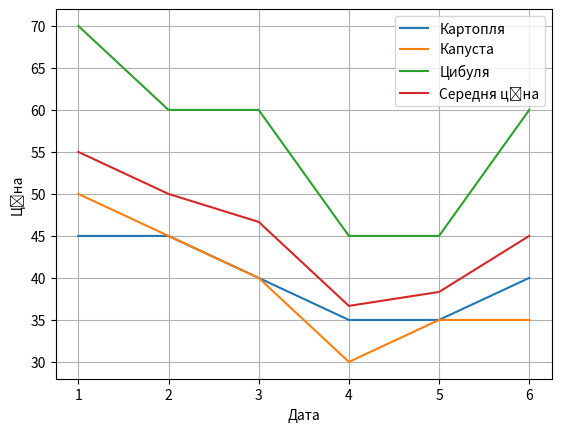

Python code for this plot:
import matplotlib.pyplot as plt

potato_price = [45,45,40,35,35,40]
cabbage_price = [50,45,40,30,35,35]
onion_price = [70,60,60,45,45,60]
apple_price = [55,50,46.67,36.67,38.33,45]
year = [1,2,3,4,5,6]

plt.plot(year,potato_price,label = "Картопля")
plt.plot(year,cabbage_price,label = "Капуста")
plt.plot(year,onion_price,label = "Цибуля")


plt.plot(year,apple_price,label = "Середня ціна")
plt.xlabel("Дата")
plt.ylabel("Ціна")
plt.legend()
plt.grid(True)

plt.show()
